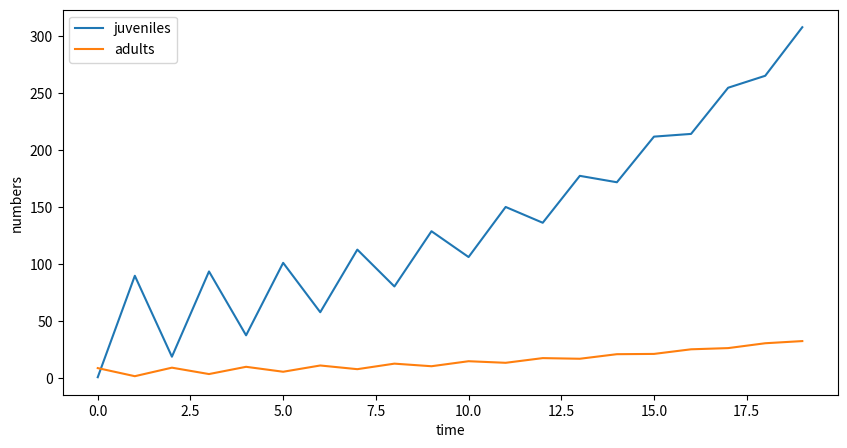
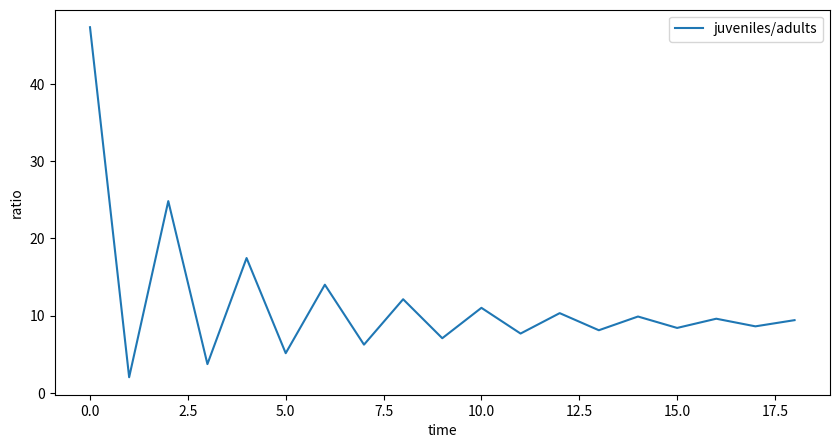
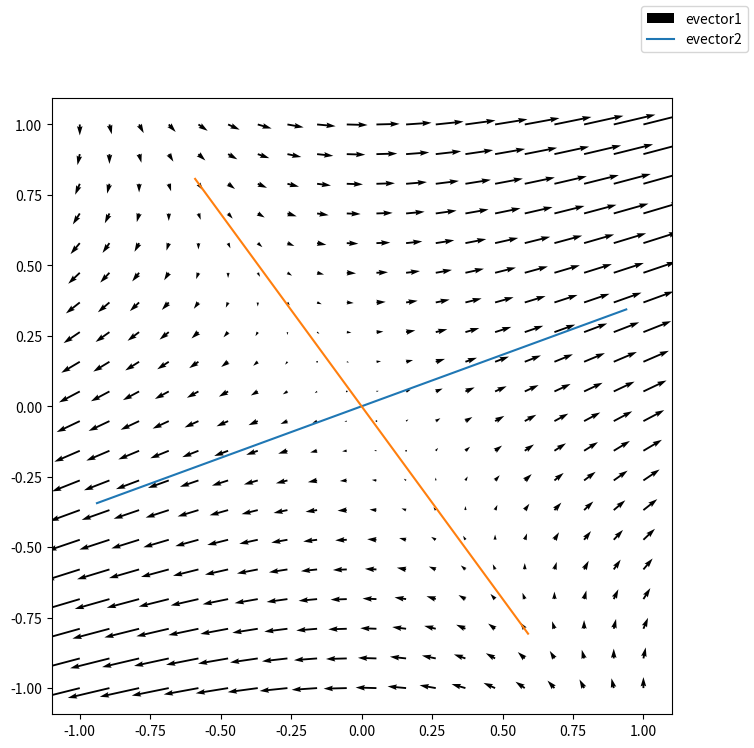
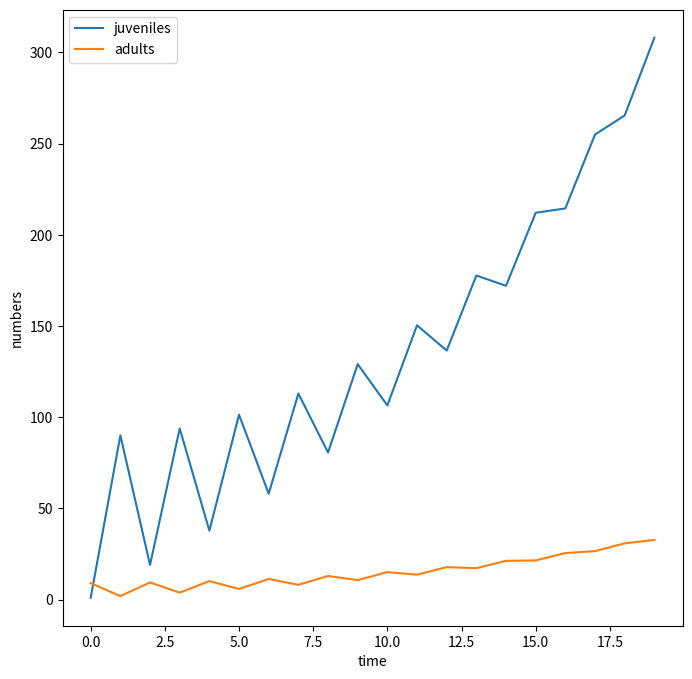
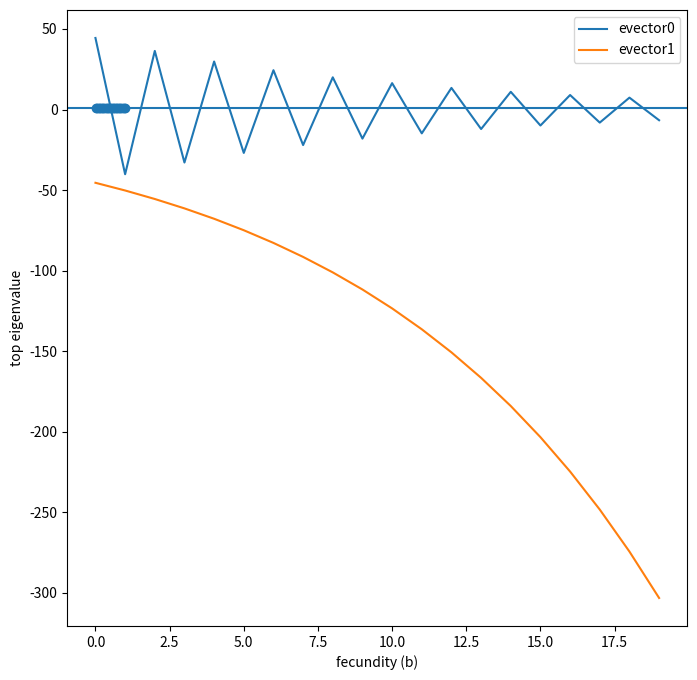
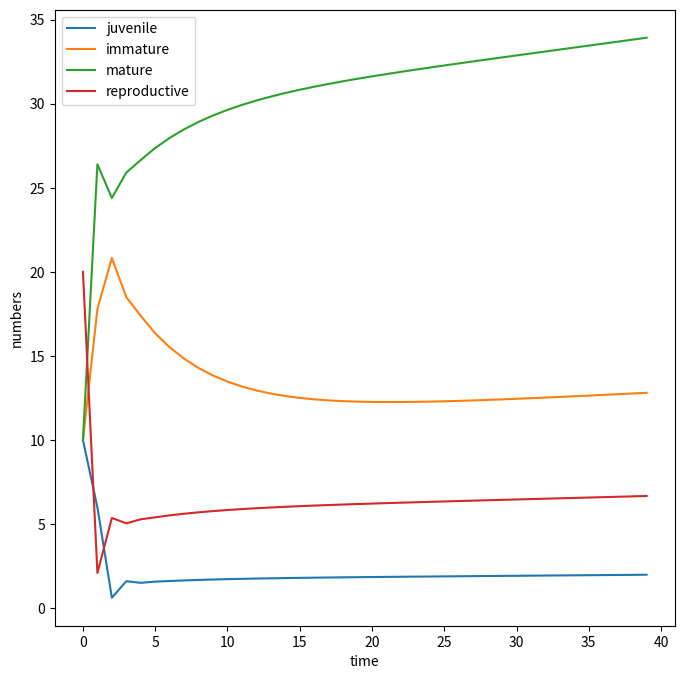
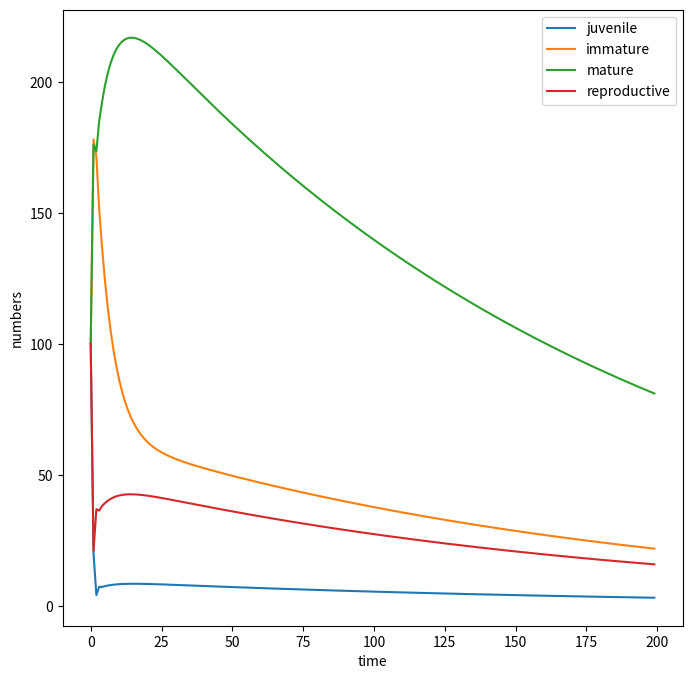
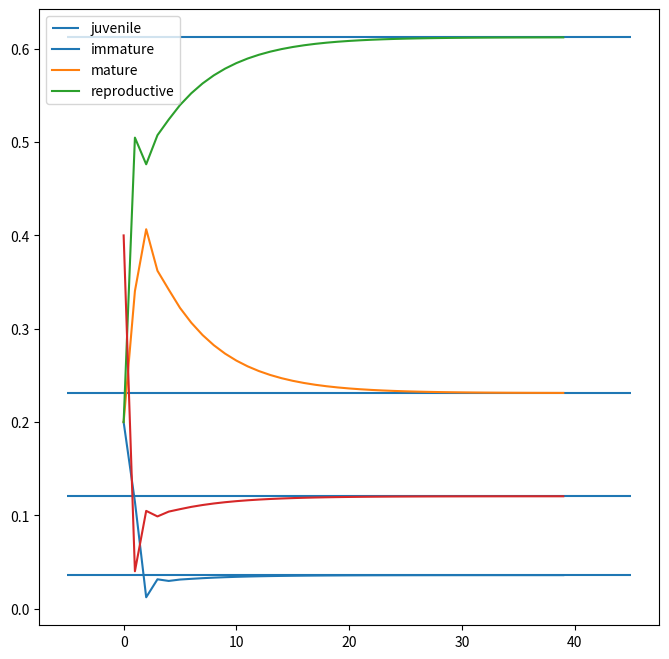
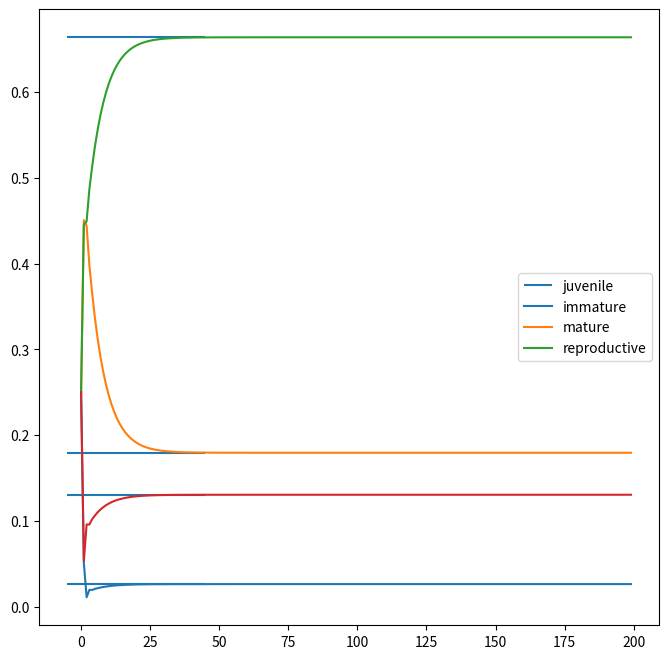

Recreate these plots in Python, in order.
# setup
import numpy as np
import matplotlib
import matplotlib.pyplot as plt
from scipy import linalg

# setup: has to be in a separate cell for some reason
plt.rcParams['figure.figsize'] = [10, 5]

# from before
def phase_plot(genfn, xlim, ylim, nx, ny, ax, scale=False, **kwargs):
    X, Y = np.meshgrid(np.linspace(xlim[0], xlim[1], nx),
                       np.linspace(ylim[0], ylim[1], ny))
    X.shape = Y.shape = (np.prod(X.shape),)
    U, V = genfn(X, Y, **kwargs)
    if scale:
        q = ax.quiver(X, Y, U-X, V-Y, angles='xy', scale_units='xy', scale=1)
    else:
        q = ax.quiver(X, Y, U-X, V-Y, angles='xy')
    return q

def run_sim_2d(N0, M0, gen_fn, ngens, dtype='int', **kwargs):
    assert(len(N0) == len(M0))
    N = np.empty((ngens, len(N0)), dtype=dtype)
    N[0, :] = N0
    M = np.empty((ngens, len(M0)), dtype=dtype)
    M[0, :] = M0
    for t in range(1, ngens):
        N[t, :], M[t, :] = gen_fn(N[t-1, :], M[t-1, :], **kwargs)
    return N, M


# The parameters
b = 10
pj = 0.1
pa = 0.2
M = np.array([[0, b], [pj, pa]])
print(M)

# suppose we start with one juvenile and 9 adults?
print(M @ np.array([1, 9]))

# iterate these equations
N0 = [1, 9]
ntimes = 20
N = np.empty((ntimes, 2), dtype='float')
N[0,:] = N0
for j in range(1, ntimes):
    N[j, :] = M @ N[j-1, :]
    
fig, ax = plt.subplots()
ax.plot(N)
ax.set_xlabel("time")
ax.set_ylabel("numbers")
ax.legend(['juveniles', 'adults']);

# plot the ratio of juveniles to adults
    
fig, ax = plt.subplots()
ax.plot(N[1:,0]/N[1:,1])
ax.set_xlabel("time")
ax.set_ylabel("ratio")
ax.legend(['juveniles/adults']);

M = np.array([[2, 1], [1/2, 1]])
lam, U = linalg.eig(M)

def lin_transform(X, Y, M):
    out = M @ np.row_stack([X, Y])
    return out[0, :], out[1, :]

plt.rcParams['figure.figsize'] = [8, 8]
fig, ax = plt.subplots()
phase_plot(lin_transform, [-1, 1], [-1, 1], 20, 20, ax=ax, M=M)
plt.axis("equal")
for x, y in U.T:
    ax.plot([-x, x], [-y, y])

fig.legend(['evector1', 'evector2']);

np.linalg.eig(M)

# The parameters
b = 10
pj = 0.1
pa = 0.2
M = np.array([[0, b], [pj, pa]])
lam, U = linalg.eig(M)  # eigenvalue, vector

# initial conditions
N0 = [1, 9]

ntimes = 20
V = np.empty((ntimes, 2), dtype='complex')
V[0, :] = linalg.solve(U, N0)
for j in range(1, ntimes):
    V[j, :] = np.power(lam, j) * V[0, :]
   
N = V @ U.T
    
fig, ax = plt.subplots()
ax.plot(np.real(N))
ax.set_xlabel("time")
ax.set_ylabel("numbers")
ax.legend(['juveniles', 'adults']);


fig, ax = plt.subplots()
ax.plot(np.real(V))
ax.set_xlabel("time")
ax.set_ylabel("contribution")
ax.legend(['evector0', 'evector1']);
print(U)

whale_args = {
    "s_ic" : 0.92,
    "s_ii" : 0.86,
    "s_mi" : 0.08,
    "s_mm" : 0.8,
    "s_mr" : 1 - 0.12,
    "s_ri" : 0.02,
    "s_rm" : 0.19,
    "s_rr" : 0,
    "b" : 0.3
}

def make_S(s_ic, s_ii, s_mi, s_mm, s_mr, s_ri, s_rm, s_rr, b):
    S = np.array([[0, 0, 0, b],
                  [s_ic, s_ii, 0, 0],
                  [0, s_mi, s_mm, s_mr],
                  [0, s_ri, s_rm, s_rr]])
    return S

S = make_S(**whale_args)

evals, evecs = linalg.eig(S)
print(evals)

def top_eig(b):
    # compute and return the largest eigenvalue from S
    args = whale_args
    args['b'] = b
    S = make_S(**args)
    evals, evecs = linalg.eig(S)
    return evals[np.argmax(evals)]

bvals = np.linspace(0.01, 1.0, 20)
eigs = [top_eig(b) for b in bvals]

plt.scatter(bvals, np.real(eigs))
plt.xlabel("fecundity (b)")
plt.ylabel("top eigenvalue")
plt.axhline(1.0);

# initial conditions
N0 = [10, 10, 10, 20]

ntimes = 40
N = np.empty((ntimes, S.shape[0]), dtype='float')
N[0, :] = N0
for j in range(1, ntimes):
    N[j, :] = S @ N[j-1, :]
   
  
fig, ax = plt.subplots()
ax.plot(N)
ax.set_xlabel("time")
ax.set_ylabel("numbers")
ax.legend(['juvenile', 'immature', "mature", "reproductive"]);

# over this time we expect the population to have grown by a factor of
np.real(evals[0]) ** ntimes

bad_whale_args = whale_args
bad_whale_args['b'] = 0.2
S_bad = make_S(**bad_whale_args)
bevals, bevecs = linalg.eig(S_bad)

N0 = [100, 100, 100, 100]
ntimes = 200
bN = np.empty((ntimes, S.shape[0]), dtype='float')
bN[0, :] = N0
for j in range(1, ntimes):
    bN[j, :] = S_bad @ bN[j-1, :]
   
  
fig, ax = plt.subplots()
ax.plot(bN)
ax.set_xlabel("time")
ax.set_ylabel("numbers")
ax.legend(['juvenile', 'immature', "mature", "reproductive"]);

# over this time we expect the population to have grown by a factor of
np.real(bevals[np.argmax(bevals)]) ** ntimes

print(evecs[:,0] / sum(evecs[:,0]))
print(linalg.eig(S.T))

-evecs[:, 0]

# good parameters
fig, ax = plt.subplots()
ax.hlines(evecs[:, 0]/sum(evecs[:, 0]), xmin=-5, xmax=45)
ax.plot(N / N.sum(axis=1, keepdims=True));
ax.legend(['juvenile', 'immature', "mature", "reproductive"]);


# bad parameters
fig, ax = plt.subplots()
ax.hlines(bevecs[:, 0]/sum(bevecs[:, 0]), xmin=-5, xmax=45)
ax.plot(bN / bN.sum(axis=1, keepdims=True));
ax.legend(['juvenile', 'immature', "mature", "reproductive"]);
